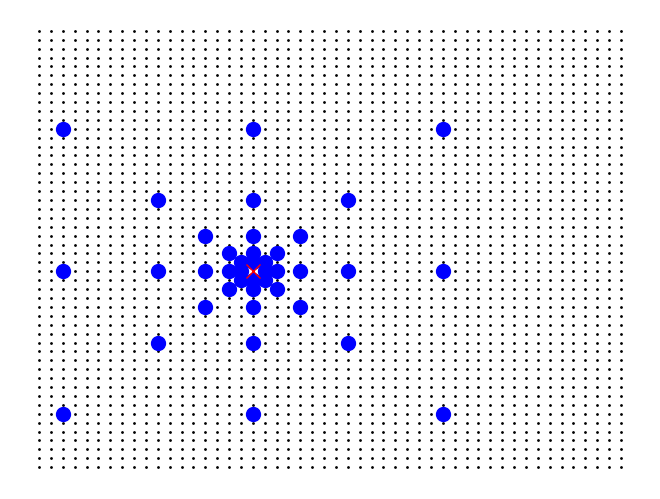

Python code for this plot: (Note: this script raises an exception after producing the figure.)
import random
import matplotlib.pyplot as plt

def plot_connections(server_number):
    response = {}
    base_delta = int(round(number_of_servers**.5))
    sX = server_number % base_delta
    sY = server_number//base_delta
    # north
    tX, tY = sX, sY
    b = 1
    while 1:
        tY = sY - b
        if tY < 0:
            break
        tN = tY*base_delta + tX
        response[str(tN)] = ip_list[tN]
        b *= 2
    # south
    tX, tY = sX, sY
    b = 1
    while 1:
        tY = sY + b
        if tY >= base_delta:
            break
        tN = tY*base_delta + tX
        response[str(tN)] = ip_list[tN]
        b *= 2
    # west
    tX, tY = sX, sY
    b = 1
    while 1:
        tX = sX - b
        if tX < 0:
            break
        tN = tY*base_delta + tX
        response[str(tN)] = ip_list[tN]
        b *= 2
    # east
    tX, tY = sX, sY
    b = 1
    while 1:
        tX = sX + b
        if tX >= base_delta:
            break
        tN = tY*base_delta + tX
        response[str(tN)] = ip_list[tN]
        b *= 2
    # northeast
    tX, tY = sX, sY
    b = 1
    while 1:
        tX = sX + b
        tY = sY - b
        if tX >= base_delta or tY < 0:
            break
        tN = tY*base_delta + tX
        response[str(tN)] = ip_list[tN]
        b *= 2
    # southeast
    tX, tY = sX, sY
    b = 1
    while 1:
        tX = sX + b
        tY = sY + b
        if tX >= base_delta or tY >= base_delta:
            break
        tN = tY*base_delta + tX
        response[str(tN)] = ip_list[tN]
        b *= 2
    # southwest
    tX, tY = sX, sY
    b = 1
    while 1:
        tX = sX - b
        tY = sY + b
        if tX < 0 or tY >= base_delta:
            break
        tN = tY*base_delta + tX
        response[str(tN)] = ip_list[tN]
        b *= 2
    # northwest
    tX, tY = sX, sY
    b = 1
    while 1:
        tX = sX - b
        tY = sY - b
        if tX < 0 or tY < 0:
            break
        tN = tY*base_delta + tX
        response[str(tN)] = ip_list[tN]
        b *= 2

    print(response)

    fig = plt.figure(frameon=False)
    ax = fig.add_axes([0,0,1,1])
    ax.axis('off')

    xs = list(range(base_delta))
    ys = list(range(base_delta))

    marker_size = 1
    big_marker_size = 10

    for x in xs:
        plt.plot([x]*base_delta, ys, color='black', linestyle='None', marker='o', markersize=marker_size)

    for r in response.values():
        x = r%base_delta
        y = base_delta-1-r//base_delta
        plt.plot([x],[y], 'bo', markersize=big_marker_size)

    plt.plot([sX], [base_delta-1-sY], color='red', linestyle='None', marker='x', markersize=big_marker_size)

    with open(f"_server_connections/conn_{server_number}.png", 'wb') as f:
        fig.canvas.print_png(f)

number_of_servers = 50**2
ip_list = list(range(number_of_servers))

for _ in range(10):
    plot_connections(random.randint(0, number_of_servers-1))
